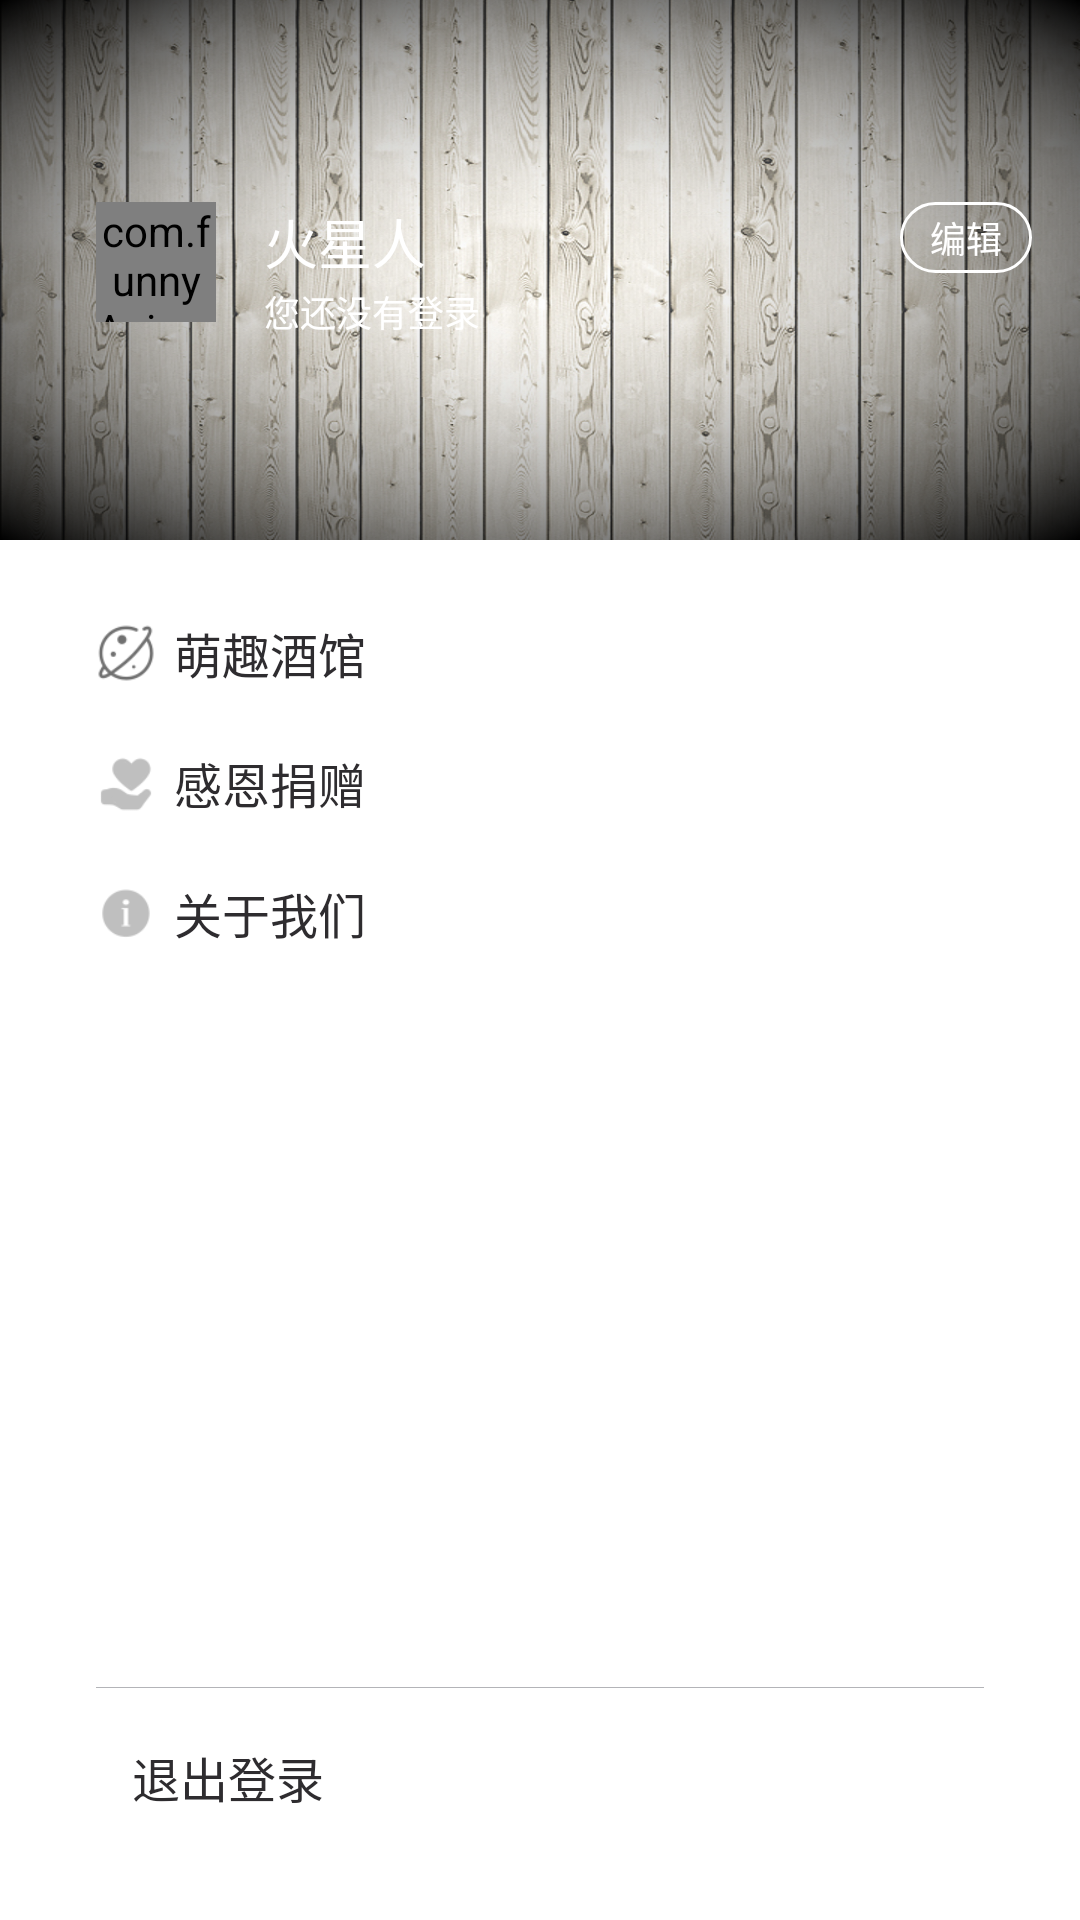

This screen was rendered from an Android layout file. Write that file and the resources it references.
<!-- AndroidManifest.xml: application theme AppTheme.NoActionBar -->
<!-- res/layout/frag_menu.xml -->
<?xml version="1.0" encoding="utf-8"?>
<RelativeLayout xmlns:android="http://schemas.android.com/apk/res/android"
    android:layout_width="match_parent"
    android:layout_height="match_parent"
    android:background="@color/white">

    <RelativeLayout
        android:id="@+id/user_info_rl"
        android:layout_width="match_parent"
        android:layout_height="180dp"
        android:layout_gravity="center_horizontal"
        android:background="@mipmap/icon_menu_back1"
        android:gravity="center"
        android:paddingLeft="16dp">

        <RelativeLayout
            android:id="@+id/user_rl"
            android:layout_width="wrap_content"
            android:layout_height="wrap_content"
            android:padding="16dp">

            <com.funnyAnimal.view.CircleImageView
                android:id="@+id/user_photo"
                android:layout_width="40dp"
                android:layout_height="40dp"
                android:layout_gravity="center_vertical"
                android:background="@mipmap/ic_user_photo" />

            <RelativeLayout
                android:layout_width="match_parent"
                android:layout_height="wrap_content"
                android:layout_gravity="center_vertical"
                android:layout_marginLeft="16dp"
                android:layout_toRightOf="@id/user_photo">

                <TextView
                    android:id="@+id/tv_name"
                    android:layout_width="wrap_content"
                    android:layout_height="wrap_content"
                    android:text="火星人"
                    android:textColor="@color/white"
                    android:textSize="18sp" />

                <TextView
                    android:id="@+id/tv_modify"
                    android:layout_width="wrap_content"
                    android:layout_height="wrap_content"
                    android:layout_alignParentRight="true"
                    android:background="@drawable/text_corner_stroke"
                    android:paddingBottom="3dp"
                    android:paddingLeft="10dp"
                    android:paddingRight="10dp"
                    android:paddingTop="3dp"
                    android:text="编辑"
                    android:textColor="@color/white"
                    android:textSize="12sp" />

                <TextView
                    android:id="@+id/tv_moto"
                    android:layout_width="wrap_content"
                    android:layout_height="wrap_content"
                    android:layout_below="@id/tv_modify"
                    android:layout_marginTop="4dp"
                    android:ellipsize="end"
                    android:maxLines="3"
                    android:text="您还没有登录"
                    android:textColor="@color/white"
                    android:textSize="12sp" />

            </RelativeLayout>

        </RelativeLayout>

    </RelativeLayout>

    <LinearLayout
        android:id="@+id/forum_btn"
        android:layout_width="match_parent"
        android:layout_height="wrap_content"
        android:layout_below="@id/user_info_rl"
        android:layout_marginTop="16dp"
        android:background="@drawable/ripple"
        android:orientation="horizontal"
        android:paddingBottom="10dp"
        android:paddingLeft="32dp"
        android:paddingRight="32dp"
        android:paddingTop="10dp">

        <ImageView
            android:id="@+id/imageView"
            android:layout_width="20dp"
            android:layout_height="20dp"
            android:layout_gravity="center_vertical"
            android:src="@mipmap/icon_forum" />

        <TextView
            android:layout_width="wrap_content"
            android:layout_height="wrap_content"
            android:layout_gravity="center_vertical"
            android:layout_marginLeft="6dp"
            android:text="萌趣酒馆"
            android:textColor="@color/text_gray1"
            android:textSize="16sp" />
    </LinearLayout>

    <LinearLayout
        android:id="@+id/btn_security"
        android:layout_width="match_parent"
        android:layout_height="wrap_content"
        android:layout_below="@id/forum_btn"
        android:background="@drawable/ripple"
        android:orientation="horizontal"
        android:paddingBottom="10dp"
        android:paddingLeft="32dp"
        android:paddingRight="32dp"
        android:paddingTop="10dp"
        android:visibility="gone">

        <ImageView
            android:layout_width="20dp"
            android:layout_height="20dp"
            android:layout_gravity="center_vertical"
            android:src="@mipmap/icon_tiezi" />

        <TextView
            android:id="@+id/textView"
            android:layout_width="wrap_content"
            android:layout_height="wrap_content"
            android:layout_gravity="center_vertical"
            android:layout_marginLeft="6dp"
            android:text="我的主题"
            android:textColor="@color/text_gray1"
            android:textSize="16sp" />
    </LinearLayout>

    <LinearLayout
        android:id="@+id/btn_donate"
        android:layout_width="match_parent"
        android:layout_height="wrap_content"
        android:layout_below="@id/btn_security"
        android:background="@drawable/ripple"
        android:orientation="horizontal"
        android:paddingBottom="10dp"
        android:paddingLeft="32dp"
        android:paddingRight="32dp"
        android:paddingTop="10dp">

        <ImageView
            android:layout_width="20dp"
            android:layout_height="20dp"
            android:layout_gravity="center_vertical"
            android:src="@mipmap/icon_money" />

        <TextView
            android:layout_width="wrap_content"
            android:layout_height="wrap_content"
            android:layout_gravity="center_vertical"
            android:layout_marginLeft="6dp"
            android:text="感恩捐赠"
            android:textColor="@color/text_gray1"
            android:textSize="16sp" />
    </LinearLayout>

    <LinearLayout
        android:id="@+id/btn_aboutus"
        android:layout_width="match_parent"
        android:layout_height="wrap_content"
        android:background="@drawable/ripple"
        android:orientation="horizontal"
        android:paddingBottom="10dp"
        android:paddingLeft="32dp"
        android:paddingRight="32dp"
        android:paddingTop="10dp"
        android:layout_below="@+id/btn_donate"
        android:layout_toEndOf="@+id/btn_security">

        <ImageView
            android:layout_width="20dp"
            android:layout_height="20dp"
            android:layout_gravity="center_vertical"
            android:src="@mipmap/icon_about_us" />

        <TextView
            android:layout_width="wrap_content"
            android:layout_height="wrap_content"
            android:layout_gravity="center_vertical"
            android:layout_marginLeft="6dp"
            android:text="关于我们"
            android:textColor="@color/text_gray1"
            android:textSize="16sp" />
    </LinearLayout>

    <TextView
        android:id="@+id/btn_exit"
        android:layout_width="wrap_content"
        android:layout_height="wrap_content"
        android:layout_alignParentBottom="true"
        android:layout_marginBottom="24dp"
        android:layout_marginLeft="32dp"
        android:padding="12dp"
        android:text="退出登录"
        android:textColor="@color/text_gray1"
        android:textSize="16sp" />

    <View
        android:layout_width="match_parent"
        android:layout_height="1px"
        android:layout_above="@id/btn_exit"
        android:layout_marginBottom="6dp"
        android:layout_marginLeft="32dp"
        android:layout_marginRight="32dp"
        android:background="@color/text_gray3" />
</RelativeLayout>
<!-- resources referenced by this layout -->
<resources>
  <color name="text_gray1">#2E2C2F</color>
  <color name="text_gray3">#B3B4B8</color>
  <color name="white">#ffffff</color>
  <!-- drawable ripple (drawable) -->
  <?xml version="1.0" encoding="utf-8"?>
  <ripple
      xmlns:android="http://schemas.android.com/apk/res/android"
      android:color="@color/text_gray3">
      <item android:drawable="@android:color/white"/>
  </ripple>
  <!-- drawable text_corner_stroke (drawable) -->
  <?xml version="1.0" encoding="utf-8"?>
  <shape xmlns:android="http://schemas.android.com/apk/res/android"
      android:shape="rectangle" >
  
      
      <stroke
          android:width="1dp"
          android:color="@color/white" />
      
      <corners android:radius="16dp" />
  
  </shape>
  <!-- mipmap ic_user_photo: png bitmap (mipmap-hdpi, 14191 bytes) -->
  <!-- mipmap icon_about_us: png bitmap (mipmap-hdpi, 2286 bytes) -->
  <!-- mipmap icon_forum: png bitmap (mipmap-hdpi, 5153 bytes) -->
  <!-- mipmap icon_menu_back1: png bitmap (mipmap-hdpi, 689246 bytes) -->
  <!-- mipmap icon_money: png bitmap (mipmap-hdpi, 2953 bytes) -->
  <!-- mipmap icon_tiezi: png bitmap (mipmap-hdpi, 1363 bytes) -->
  <style name="AppTheme.NoActionBar">
          <item name="windowActionBar">false</item>
          <item name="windowNoTitle">true</item>
          <item name="android:windowTranslucentStatus">true</item>
          <item name="android:windowTranslucentNavigation">true</item>
          <item name="android:statusBarColor">@android:color/transparent</item>
      </style>
</resources>
